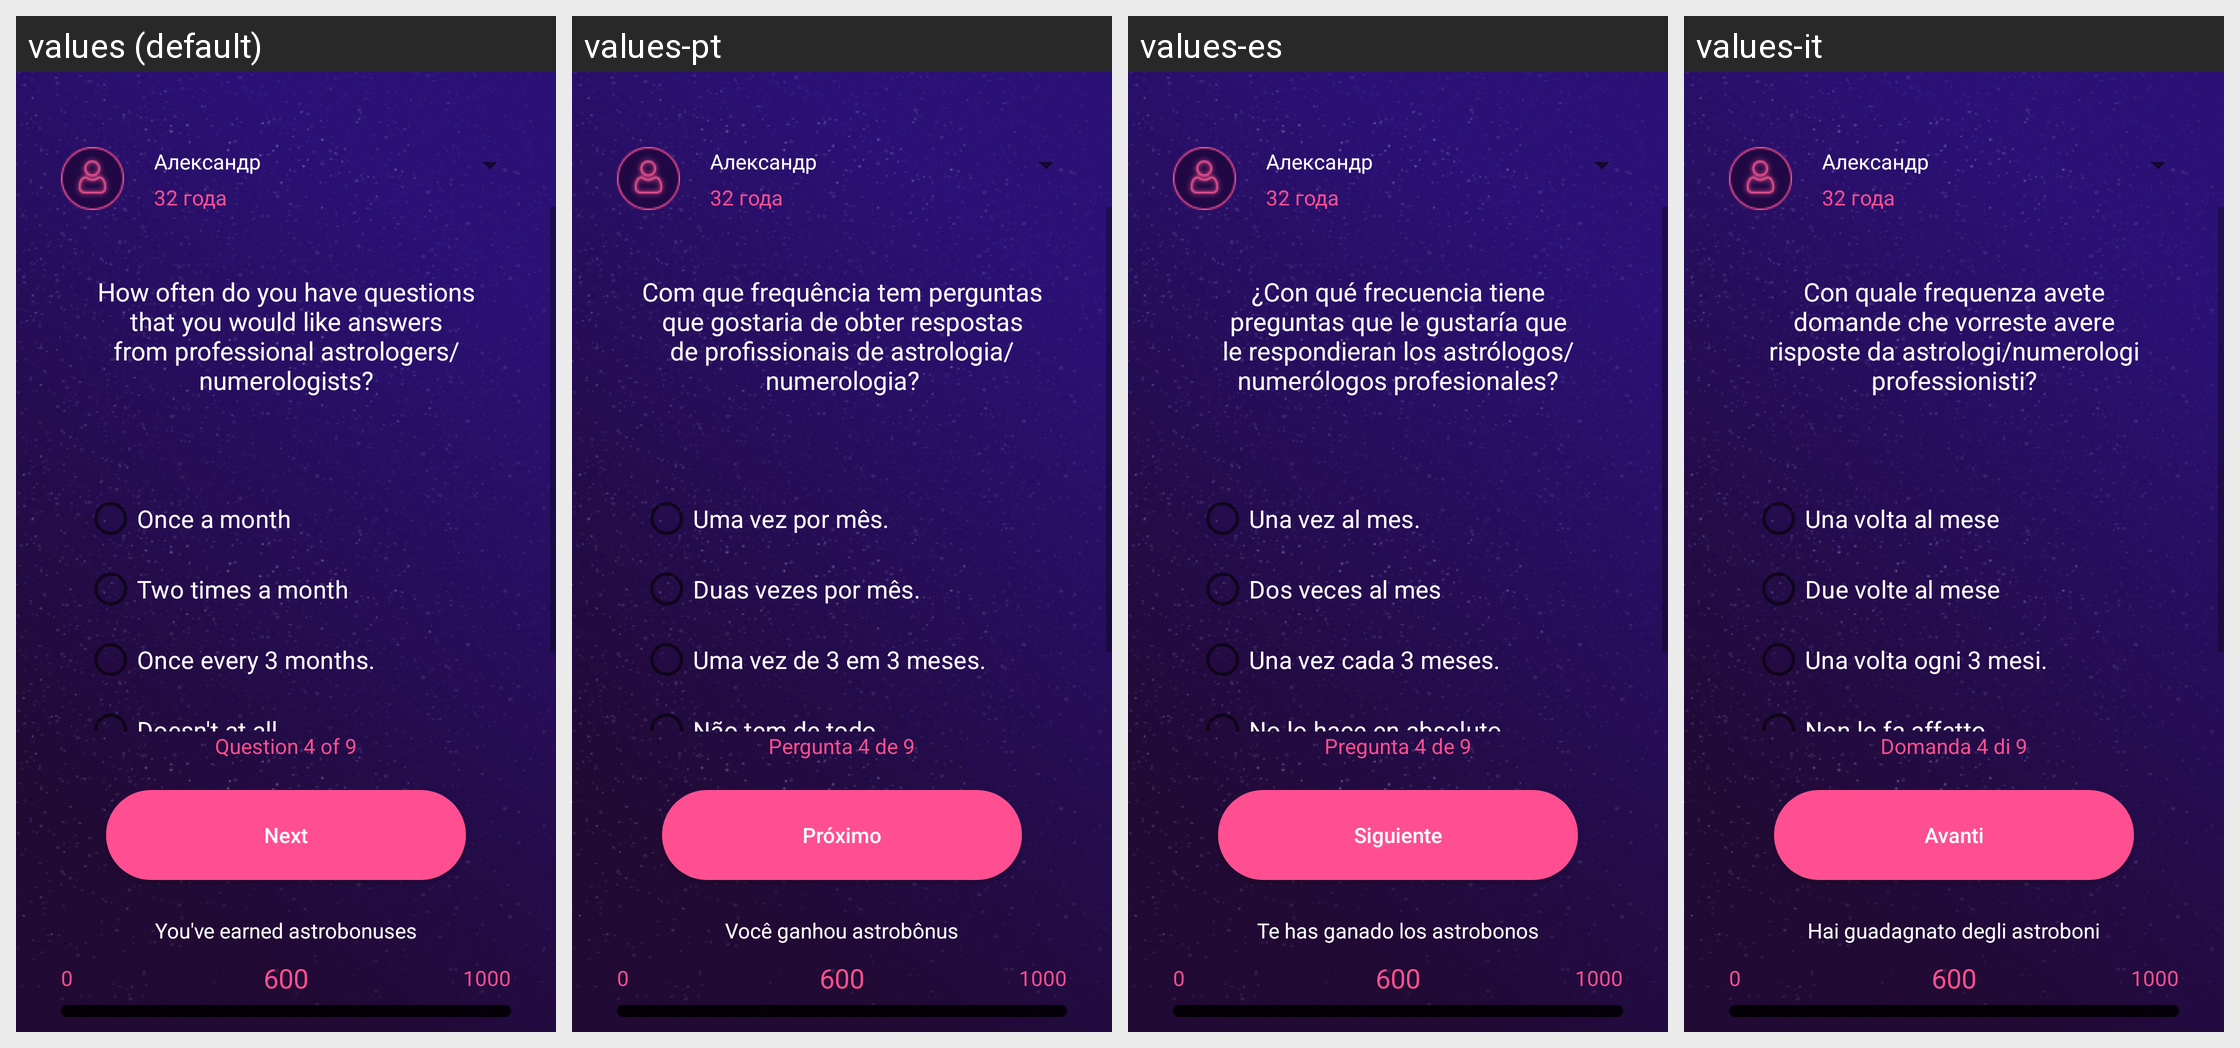

This grid shows one Android layout under several languages. Give, for every string resource on the screen, its name, the default text and each shown locale's text.
Android screen res/layout/activity_q4.xml rendered under 4 locales, left to right: values (default), values-pt, values-es, values-it. Device: Nexus 5 (rendered at 1080×1920; each locale shown at half size, 540×960, under a caption strip naming it); theme AppTheme.
Other locales in the repository, not shown: values-de, values-en, values-fr, values-ru.
Strings drawn on this screen, with the default value and each locale's value (text and hints the layout hard-codes, and strings that could not be matched under every locale, appear in the picture but are not listed):

q4
  values: How often do you have questions that you would like answers from professional astrologers/numerologists?
  values-pt: Com que frequência tem perguntas que gostaria de obter respostas de profissionais de astrologia/numerologia?
  values-es: ¿Con qué frecuencia tiene preguntas que le gustaría que le respondieran los astrólogos/numerólogos profesionales?
  values-it: Con quale frequenza avete domande che vorreste avere risposte da astrologi/numerologi professionisti?

answer4_1
  values: Once a month
  values-pt: Uma vez por mês.
  values-es: Una vez al mes.
  values-it: Una volta al mese

answer4_2
  values: Two times a month
  values-pt: Duas vezes por mês.
  values-es: Dos veces al mes
  values-it: Due volte al mese

answer4_3
  values: Once every 3 months.
  values-pt: Uma vez de 3 em 3 meses.
  values-es: Una vez cada 3 meses.
  values-it: Una volta ogni 3 mesi.

answer4_4
  values: Doesn't at all.
  values-pt: Não tem de todo.
  values-es: No lo hace en absoluto.
  values-it: Non lo fa affatto.

page4
  values: Question 4 of 9
  values-pt: Pergunta 4 de 9
  values-es: Pregunta 4 de 9
  values-it: Domanda 4 di 9

next
  values: Next
  values-pt: Próximo
  values-es: Siguiente
  values-it: Avanti

taken
  values: You've earned astrobonuses
  values-pt: Você ganhou astrobônus
  values-es: Te has ganado los astrobonos
  values-it: Hai guadagnato degli astroboni
